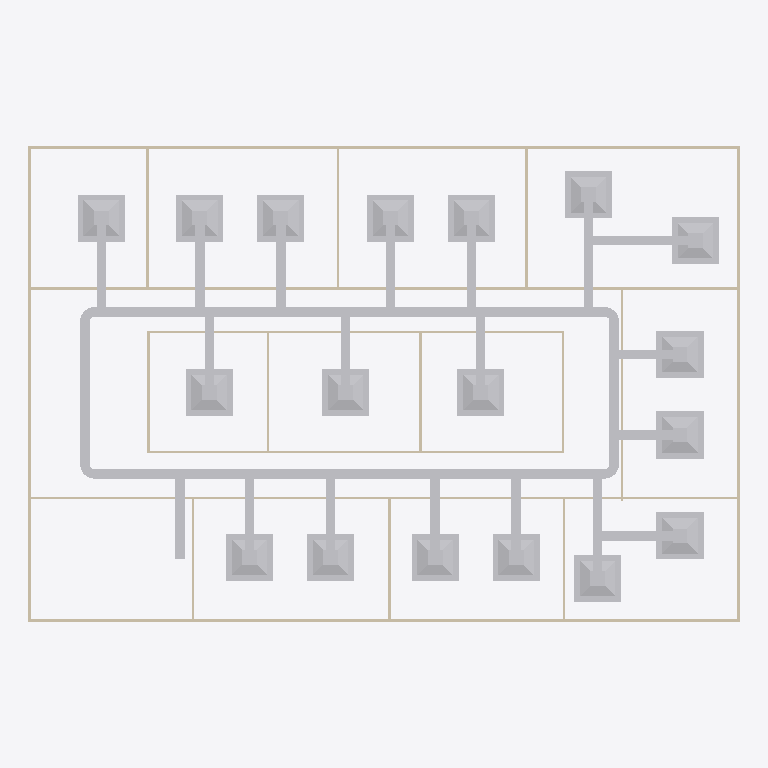
Plan cut of the same IFC building model at storey 'DUCTING' (level 2.80 m, cut at 4.20 m), seen from above with north up, elements coloured by IFC class: 46 other elements (light grey), 20 walls (beige). Cut surfaces are drawn darker.
Extent 30.2 m × 20.2 m × 3.2 m (x, y, z). Storeys (2): GF at 0.00 m; DUCTING at 2.80 m. Elements (98): 23 IfcDuctFitting, 23 IfcDuctSegment, 20 IfcWall, 18 IfcAirTerminalBox, 12 IfcDoor, 1 IfcDistributionElement, 1 IfcSlab.

HEADER;
FILE_DESCRIPTION(('ViewDefinition[DesignTransferView]'),'2;1');
FILE_NAME('s08-activity.ifc','2026-10-27T07:37:02+08:00',(''),(''),'IfcOpenShell 0.8.5-post1','Bonsai 0.8.5-post1','Nobody');
FILE_SCHEMA(('IFC4'));
ENDSEC;
DATA;
#1=IFCPROJECT('3zt5O$T9T8$f08reIzjZBG',$,'My Project',$,$,$,$,(#14,#26),#9);
#31=IFCSITE('1NLrA44prEX92DnmwXdVUh',$,'My Site',$,$,#54,$,$,$,$,$,$,$,$);
#37=IFCBUILDING('1ea87Rwi56DAMd629yNbTu',$,'My Building',$,$,#60,$,$,$,$,$,$);
#43=IFCBUILDINGSTOREY('2of0Ajz6PECP2yaGtpU3l_',$,'GF',$,$,#66,$,$,$,$);
#1016=IFCBUILDINGSTOREY('3HTIekM2nDnOQ$CItJIcEO',$,'DUCTING',$,$,#4387,$,$,$,$);
#4388=IFCDUCTSEGMENT('2BCxzCAaz7bu0RvG4B$d71',$,'DuctSegment',$,$,#4669,#4401,$,$);
#4465=IFCDUCTSEGMENT('2suMeUGKjAywwaPi1O40Id',$,'DuctSegment',$,$,#4784,#4499,$,$);
#1275=IFCWALL('1UDBmIW3567uetp1yQ1qI9',$,'Wall',$,$,#1536,#1281,$,$);
#1325=IFCWALL('0D$5VMz2v6s8av8iII3Pg9',$,'Wall',$,$,#1472,#1331,$,$);
#7285=IFCAIRTERMINALBOX('0omcphsSDBdf6VqgAlgLpb',$,'AirTerminal.001',$,$,#7382,#7291,$,.CONSTANTFLOW.);
#7157=IFCAIRTERMINALBOX('07cqcKZ$nEUeTxU86$_U_G',$,'AirTerminal.001',$,$,#7284,#7163,$,.CONSTANTFLOW.);
#6579=IFCAIRTERMINALBOX('0WqtENOD17tAzh$rzjQN_h',$,'AirTerminal.001',$,$,#7274,#6585,$,.CONSTANTFLOW.);
#7506=IFCAIRTERMINALBOX('3PiMZSBOP3vQ2nTkPHgBuK',$,'AirTerminal.001',$,$,#7643,#7512,$,.CONSTANTFLOW.);
#6092=IFCAIRTERMINALBOX('3Mj2TED$vAReakgzvviRlW',$,'AirTerminal.001',$,$,#6322,#6098,$,.CONSTANTFLOW.);
#6230=IFCAIRTERMINALBOX('15gtu3NMbD6xpAEwCBKTka',$,'AirTerminal.001',$,$,#6327,#6236,$,.CONSTANTFLOW.);
#5389=IFCAIRTERMINALBOX('28sk_Iwfz4g9H15EfeD3An',$,'AirTerminal',$,$,#5541,#5390,$,.CONSTANTFLOW.);
#5695=IFCAIRTERMINALBOX('3GqmLk7wjAFuZWHb7l4nJW',$,'AirTerminal.001',$,$,#5762,#5701,$,.CONSTANTFLOW.);
#5557=IFCAIRTERMINALBOX('381joVqp5FtOVqRvYPUTRs',$,'AirTerminal.001',$,$,#5747,#5563,$,.CONSTANTFLOW.);
#5763=IFCAIRTERMINALBOX('3ZG$_cbBP96Bk$CLsQ70xU',$,'AirTerminal.001',$,$,#5880,#5769,$,.CONSTANTFLOW.);
#5886=IFCAIRTERMINALBOX('2Q1io0tOb22B4iqZm4u5K1',$,'AirTerminal.001',$,$,#5983,#5892,$,.CONSTANTFLOW.);
#6647=IFCAIRTERMINALBOX('3emiVdbuD529RqBzH_PYX3',$,'AirTerminal.001',$,$,#7279,#6653,$,.CONSTANTFLOW.);
#7064=IFCAIRTERMINALBOX('30Y3zsZtP0huiZ6tbyeEno',$,'AirTerminal.001',$,$,#7065,#7070,$,.CONSTANTFLOW.);
#7433=IFCAIRTERMINALBOX('3yXUo2g7b3pejBscMGIXLd',$,'AirTerminal.001',$,$,#7505,#7439,$,.CONSTANTFLOW.);
#6328=IFCAIRTERMINALBOX('3CfHuphjD77hZRgBeyaItA',$,'AirTerminal.001',$,$,#6518,#6334,$,.CONSTANTFLOW.);
#6421=IFCAIRTERMINALBOX('0HT7aPS_z7LfXH62t7FJyz',$,'AirTerminal.001',$,$,#6528,#6427,$,.CONSTANTFLOW.);
#5432=IFCAIRTERMINALBOX('1phrZCpxT2_fdo3FpXM_vT',$,'AirTerminal.001',$,$,#5546,#5433,$,.CONSTANTFLOW.);
#5439=IFCAIRTERMINALBOX('3PtVqC0wP7Dx64GtLX8XMi',$,'AirTerminal.001',$,$,#5551,#5445,$,.CONSTANTFLOW.);
#1691=IFCWALL('1FThg5$zvA0wdYF9edpZMy',$,'Wall',$,$,#1702,#1697,$,$);
#1350=IFCWALL('0MRWzSognESQdIQWcQ80v9',$,'Wall',$,$,#1504,#1356,$,$);
#1300=IFCWALL('0vjWYu7njEFBO_oOq$0Qyr',$,'Wall',$,$,#1311,#1306,$,$);
#4425=IFCDUCTSEGMENT('236phOk8LFB9hhi53dTnO6',$,'DuctSegment',$,$,#4804,#4436,$,$);
#4575=IFCDUCTSEGMENT('3uCKmRSG98AfCXr9zBTBx1',$,'DuctSegment',$,$,#6819,#4609,$,$);
#2199=IFCWALL('3v2aa1NzvEb9OH_5rmflzp',$,'Wall',$,$,#2210,#2205,$,$);
#6534=IFCDUCTSEGMENT('0_H0IAlDvFugUXadfyE3M7',$,'DuctSegment',$,$,#8806,#6568,$,$);
#6695=IFCDUCTSEGMENT('08HqogK1XCJQNkvQbnOE4T',$,'DuctSegment',$,$,#8811,#6729,$,$);
#7388=IFCDUCTSEGMENT('3oRqdyXgr8XR__Yw3f0IZk',$,'DuctSegment',$,$,#8831,#7422,$,$);
#5253=IFCDUCTSEGMENT('3zMBaWXK52s9UC_It4XOXb',$,'DuctSegment',$,$,#8756,#5287,$,$);
#5487=IFCDUCTSEGMENT('3xIE5sa096Z9A5L0dyjKWZ',$,'DuctSegment',$,$,#8761,#5521,$,$);
#2287=IFCWALL('3teyjcrzf3uAgXpO0b$VhD',$,'Wall',$,$,#2434,#2293,$,$);
#5208=IFCDUCTSEGMENT('20JNsiUV94UxnzNnLfvbS9',$,'DuctSegment',$,$,#8751,#5242,$,$);
#5605=IFCDUCTSEGMENT('1dBtNcvJv5WQmiKCEzA$IU',$,'DuctSegment',$,$,#8766,#5639,$,$);
#5650=IFCDUCTSEGMENT('2UEeWzrXr7jRG4MNkFZgNY',$,'DuctSegment',$,$,#8771,#5684,$,$);
#9327=IFCDUCTSEGMENT('3BUNxIBLLAFA1cKrv3WP6F',$,'DuctSegment',$,$,#9464,#9363,$,$);
#2237=IFCWALL('38QhbdbKb9UujMqX3wlw11',$,'Wall',$,$,#2498,#2243,$,$);
#6469=IFCDUCTSEGMENT('2vC5gh3Nj6OvBR3uPPc3Jh',$,'DuctSegment',$,$,#8801,#6503,$,$);
#6376=IFCDUCTSEGMENT('21DMdjQlfDPhRLTxuHwJ4N',$,'DuctSegment',$,$,#8796,#6410,$,$);
#7554=IFCDUCTSEGMENT('1Zp_rxAKH5Qx__EMC0Tp47',$,'DuctSegment',$,$,#8836,#7588,$,$);
#6185=IFCDUCTSEGMENT('1lcchBEOjElglLW0dfGsKx',$,'DuctSegment',$,$,#8791,#6219,$,$);
#6140=IFCDUCTSEGMENT('0C9p7ZmJ1Dif3RT_PhEJNz',$,'DuctSegment',$,$,#8786,#6174,$,$);
#5811=IFCDUCTSEGMENT('1G5MIfBwbBMxIQdSA5$8kt',$,'DuctSegment',$,$,#8776,#5845,$,$);
#5934=IFCDUCTSEGMENT('0uLryv9WrEdezAuV7gi4qj',$,'DuctSegment',$,$,#8781,#5968,$,$);
#7112=IFCDUCTSEGMENT('0hdx4z96jFAhqbJaMZVOC4',$,'DuctSegment',$,$,#8816,#7146,$,$);
#7333=IFCDUCTSEGMENT('0SgOwwF5L6kPyNWdTtUC4T',$,'DuctSegment',$,$,#8826,#7367,$,$);
#7205=IFCDUCTSEGMENT('2Z_Z6$8e90OAMni4LubJ3D',$,'DuctSegment',$,$,#8821,#7239,$,$);
#1575=IFCWALL('0yoypxvBj1LOjvNX_uVlxo',$,'Wall',$,$,#1586,#1581,$,$);
#4353=IFCWALL('34SAuU2qLCdwV$uj36b6u8',$,'Wall',$,$,#4382,#4364,$,$);
#2588=IFCWALL('3wRS01hnLD4B$J95dhOsKc',$,'Wall',$,$,#2599,#2594,$,$);
#2664=IFCWALL('2u5j55KIv7MPjPhu1A$avy',$,'Wall',$,$,#2675,#2670,$,$);
#2312=IFCWALL('3pHwNhcHT59BzMMTBJMF1f',$,'Wall',$,$,#2466,#2318,$,$);
#2550=IFCWALL('0_i8dKuLTDOeOHoWA7rqIT',$,'Wall',$,$,#2561,#2556,$,$);
#1550=IFCWALL('35K1npWBPFGB3tO6w_xo94',$,'Wall',$,$,#1561,#1556,$,$);
#1729=IFCWALL('3NWj3y039AvQIEMOySC9Fs',$,'Wall',$,$,#1740,#1735,$,$);
#2262=IFCWALL('32x$v5jALC4AtRDaSMpZN_',$,'Wall',$,$,#2273,#2268,$,$);
#2626=IFCWALL('2Ys7X7SLPFIQVgD5yA6a41',$,'Wall',$,$,#2637,#2632,$,$);
#2702=IFCWALL('1CrOvByev4Z9g5C7MtL_BV',$,'Wall',$,$,#2713,#2708,$,$);
#2512=IFCWALL('1vx03Rlen1m8AGkws_VT06',$,'Wall',$,$,#2523,#2518,$,$);
#4733=IFCDUCTFITTING('30dV7W9FPAYftzGwNFyYdb',$,'DuctFitting',$,$,#4765,#4742,$,$);
#6847=IFCDUCTFITTING('04mWDaYKX9YvI3lNpGNQ$B',$,'DuctFitting',$,$,#6878,#6855,$,$);
#6935=IFCDUCTFITTING('2h0UFAf_z7leVKiIZ1kBhA',$,'DuctFitting',$,$,#6966,#6943,$,$);
#4832=IFCDUCTFITTING('2GRwSr4e1EZw66wPVlIQdT',$,'DuctFitting',$,$,#4863,#4840,$,$);
#8198=IFCDUCTFITTING('241T7tKRH9X9XKQhegUe6W',$,'DuctFitting',$,$,#8234,#8209,$,$);
ENDSEC;
